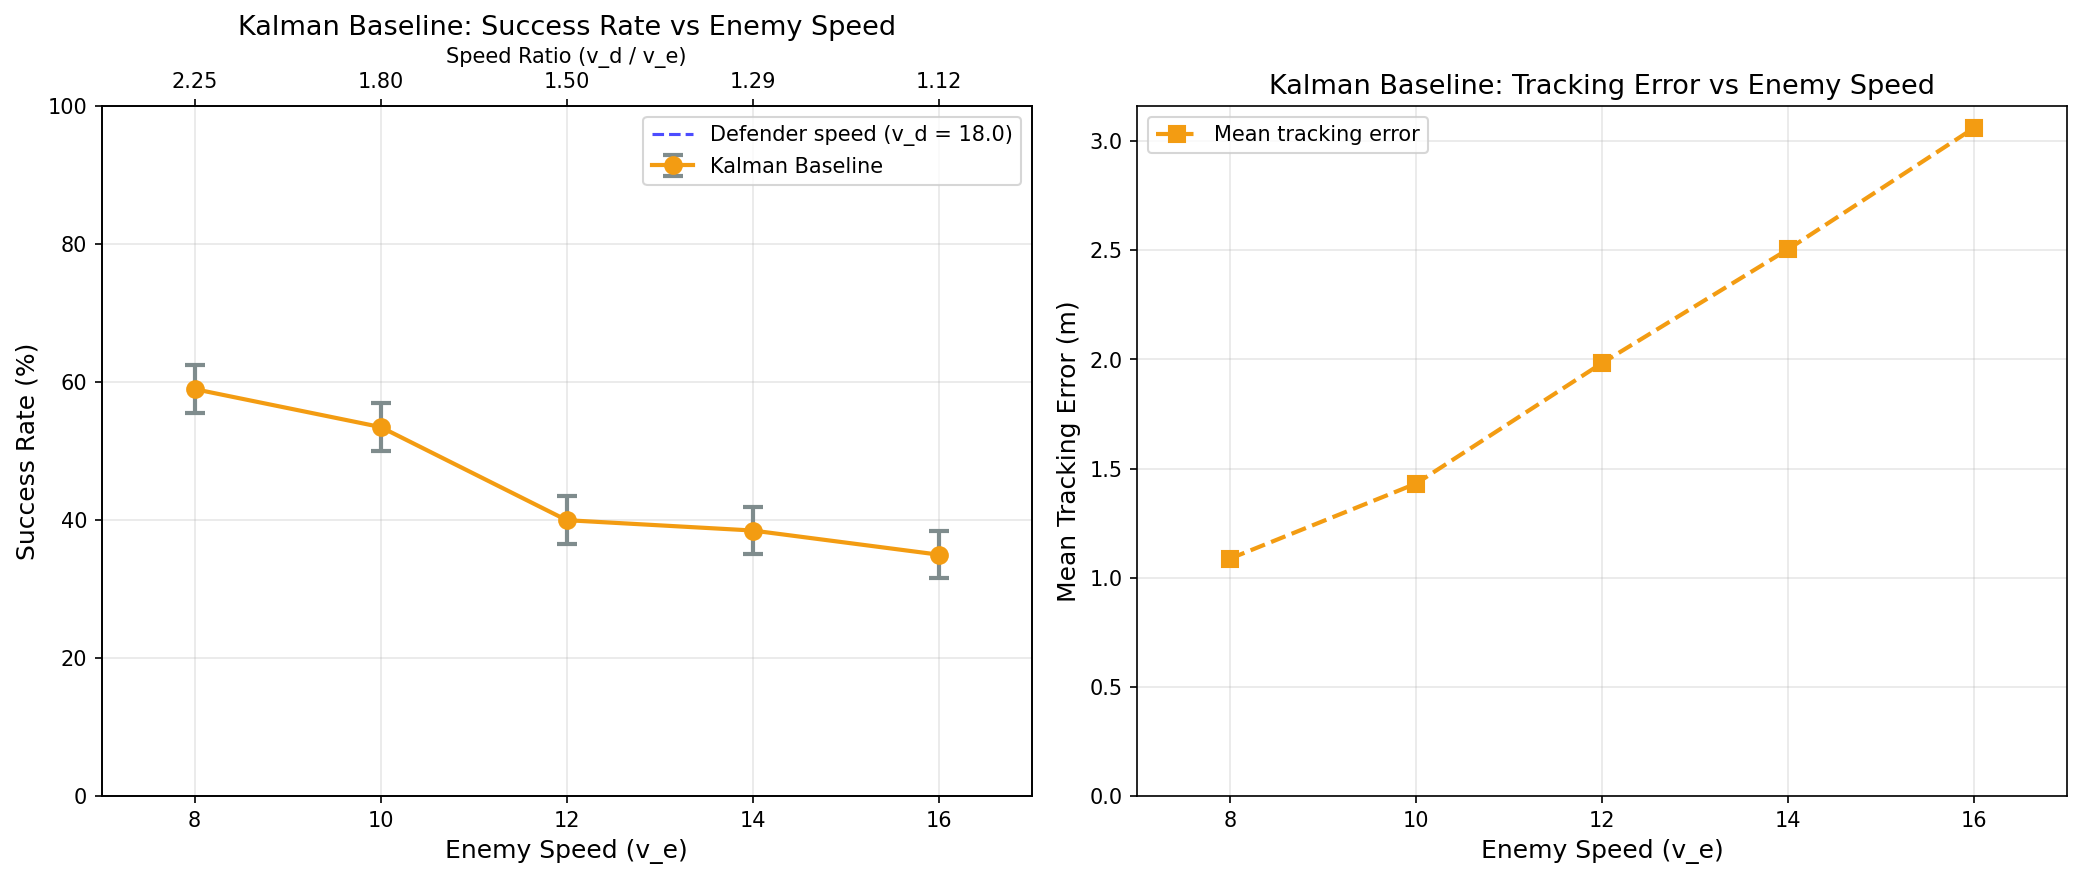

Source data for this figure (header and first rows):
enemy_speed, defender_speed, speed_ratio, n_episodes, n_success, success_rate, success_se, failure_rate, timeout_rate, mean_episode_length, std_episode_length, mean_detection_time, mean_intercept_time, mean_min_enemy_soldier_dist, mean_tracking_error, policy_name
8.0, 18.0, 2.25, 200, 118, 0.59, 0.03478, 0.41, 0.0, 20.17, 5.195, 15.69, 19.0, 5.205, 1.088, kalman_baseline
10.0, 18.0, 1.8, 200, 107, 0.535, 0.03527, 0.465, 0.0, 18.62, 5.85, 12.96, 17.23, 4.542, 1.432, kalman_baseline
12.0, 18.0, 1.5, 200, 80, 0.4, 0.03464, 0.6, 0.0, 19.77, 8.354, 10.92, 18.59, 3.102, 1.984, kalman_baseline
14.0, 18.0, 1.286, 200, 77, 0.385, 0.03441, 0.615, 0.0, 21.8, 10.93, 9.635, 21.51, 2.584, 2.505, kalman_baseline
16.0, 18.0, 1.125, 200, 70, 0.35, 0.03373, 0.65, 0.0, 30.66, 20.58, 8.49, 29.71, 2.216, 3.061, kalman_baseline
